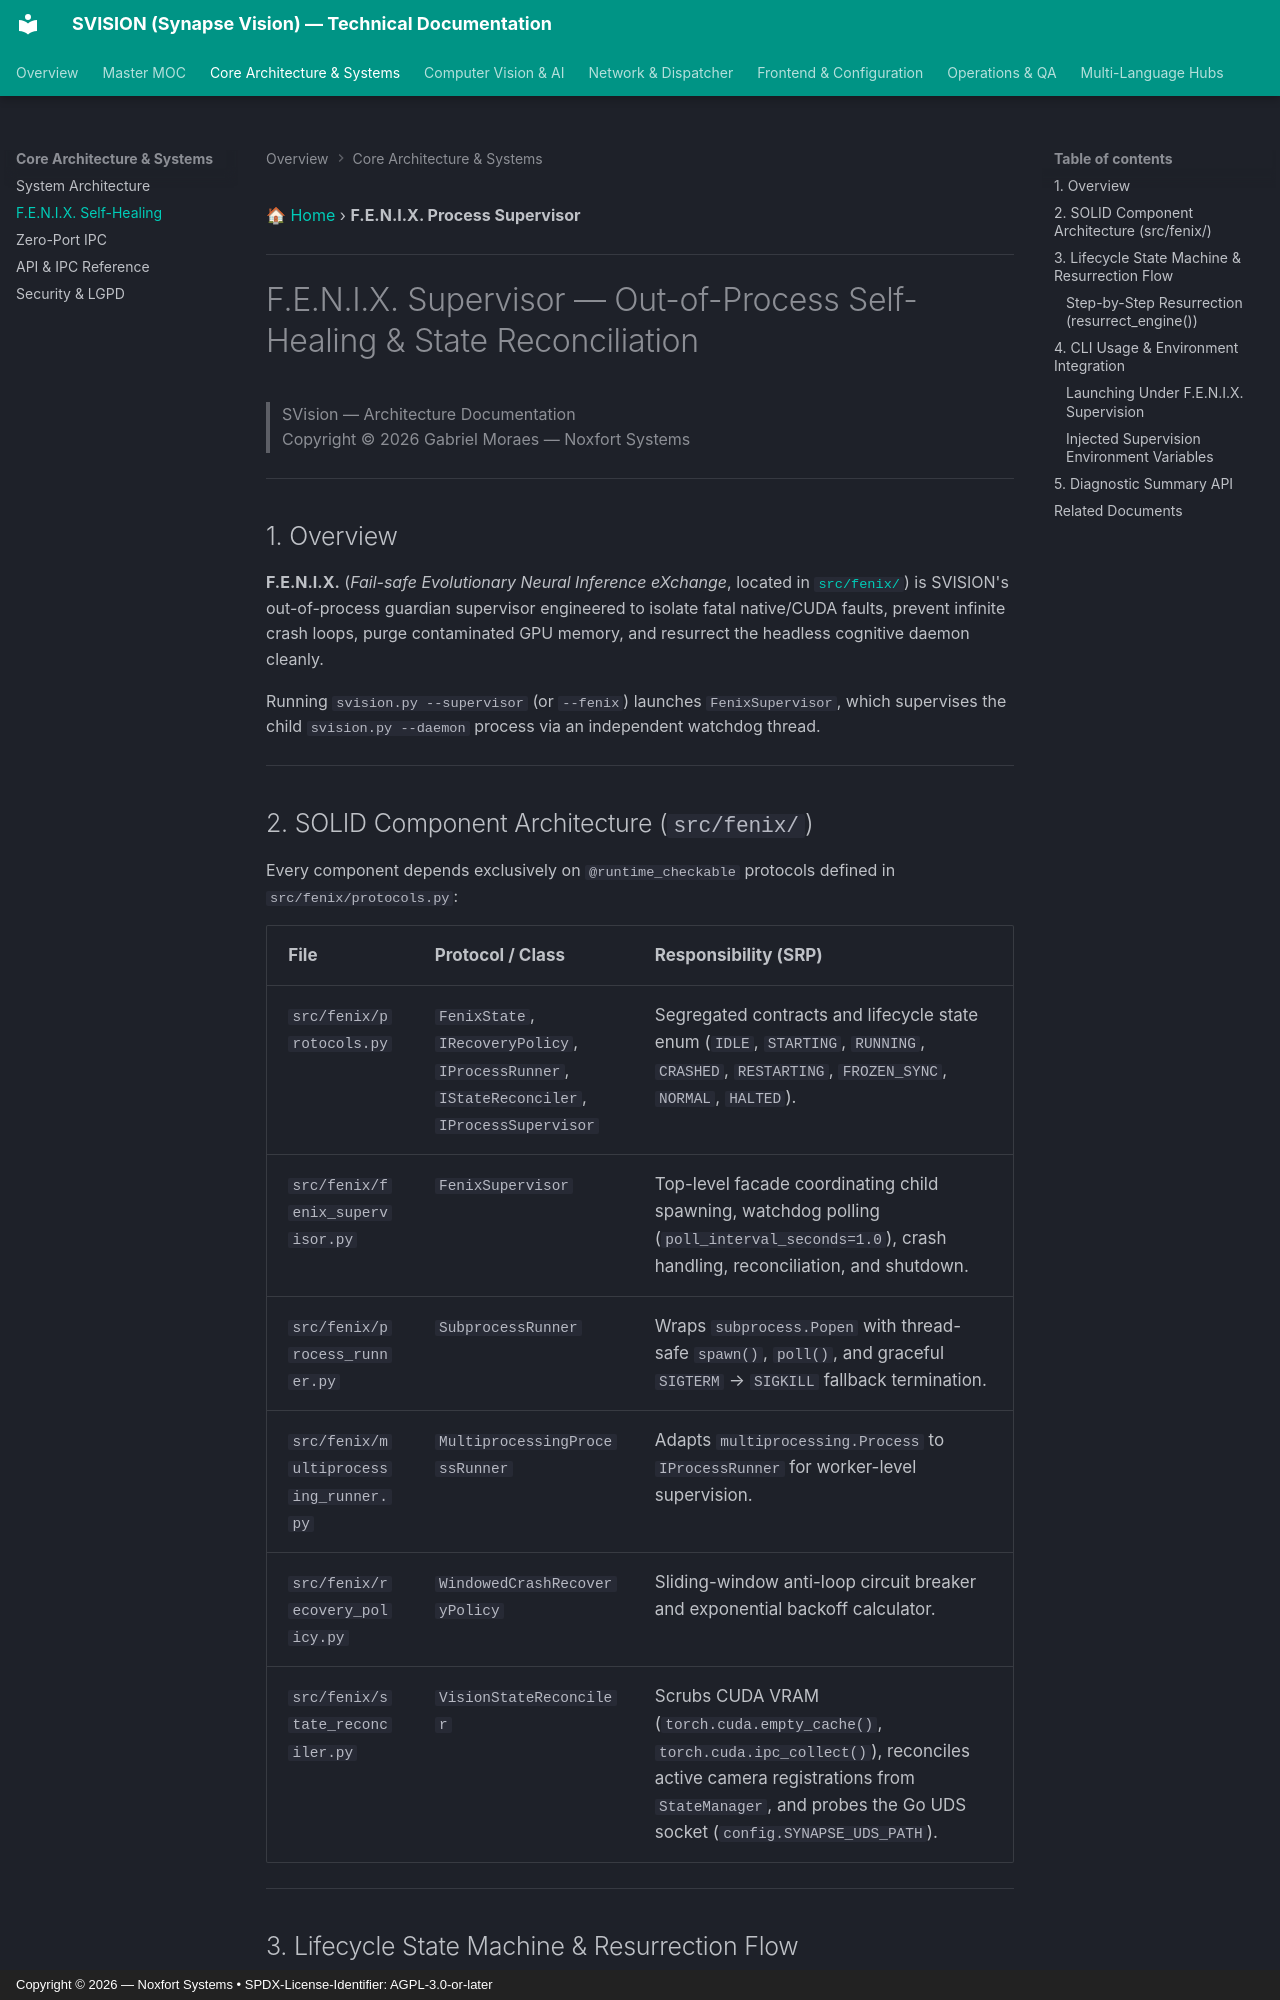

repository: Noxfort-Systems-Brazil/SVISION · page: fenix-supervisor/index.html · generator: mkdocs · copyright: Copyright © 2026 — Noxfort Systems • SPDX-License-Identifier: AGPL-3.0-or-later

---
title: "F.E.N.I.X. Supervisor — Out-of-Process Self-Healing & State Reconciliation"
tags: [svision, fenix, supervisor, resilience, self-healing, recovery, cuda, architecture]
aliases: ["F.E.N.I.X.", "FenixSupervisor", "Process Resurrection", "State Reconciliation"]
updated: 2026-11-16
category: "Core Architecture & Foundation"
---

[🏠 Home](index.md) › **F.E.N.I.X. Process Supervisor**

---

# F.E.N.I.X. Supervisor — Out-of-Process Self-Healing & State Reconciliation

> SVision — Architecture Documentation  
> Copyright © 2026 Gabriel Moraes — Noxfort Systems

---

## 1. Overview

**F.E.N.I.X.** (*Fail-safe Evolutionary Neural Inference eXchange*, located in [`src/fenix/`](../src/fenix)) is SVISION's out-of-process guardian supervisor engineered to isolate fatal native/CUDA faults, prevent infinite crash loops, purge contaminated GPU memory, and resurrect the headless cognitive daemon cleanly.

Running `svision.py --supervisor` (or `--fenix`) launches `FenixSupervisor`, which supervises the child `svision.py --daemon` process via an independent watchdog thread.

---

## 2. SOLID Component Architecture (`src/fenix/`)

Every component depends exclusively on `@runtime_checkable` protocols defined in `src/fenix/protocols.py`:

| File | Protocol / Class | Responsibility (SRP) |
|---|---|---|
| `src/fenix/protocols.py` | `FenixState`, `IRecoveryPolicy`, `IProcessRunner`, `IStateReconciler`, `IProcessSupervisor` | Segregated contracts and lifecycle state enum (`IDLE`, `STARTING`, `RUNNING`, `CRASHED`, `RESTARTING`, `FROZEN_SYNC`, `NORMAL`, `HALTED`). |
| `src/fenix/fenix_supervisor.py` | `FenixSupervisor` | Top-level facade coordinating child spawning, watchdog polling (`poll_interval_seconds=1.0`), crash handling, reconciliation, and shutdown. |
| `src/fenix/process_runner.py` | `SubprocessRunner` | Wraps `subprocess.Popen` with thread-safe `spawn()`, `poll()`, and graceful `SIGTERM` → `SIGKILL` fallback termination. |
| `src/fenix/multiprocessing_runner.py` | `MultiprocessingProcessRunner` | Adapts `multiprocessing.Process` to `IProcessRunner` for worker-level supervision. |
| `src/fenix/recovery_policy.py` | `WindowedCrashRecoveryPolicy` | Sliding-window anti-loop circuit breaker and exponential backoff calculator. |
| `src/fenix/state_reconciler.py` | `VisionStateReconciler` | Scrubs CUDA VRAM (`torch.cuda.empty_cache()`, `torch.cuda.ipc_collect()`), reconciles active camera registrations from `StateManager`, and probes the Go UDS socket (`config.SYNAPSE_UDS_PATH`). |

---
